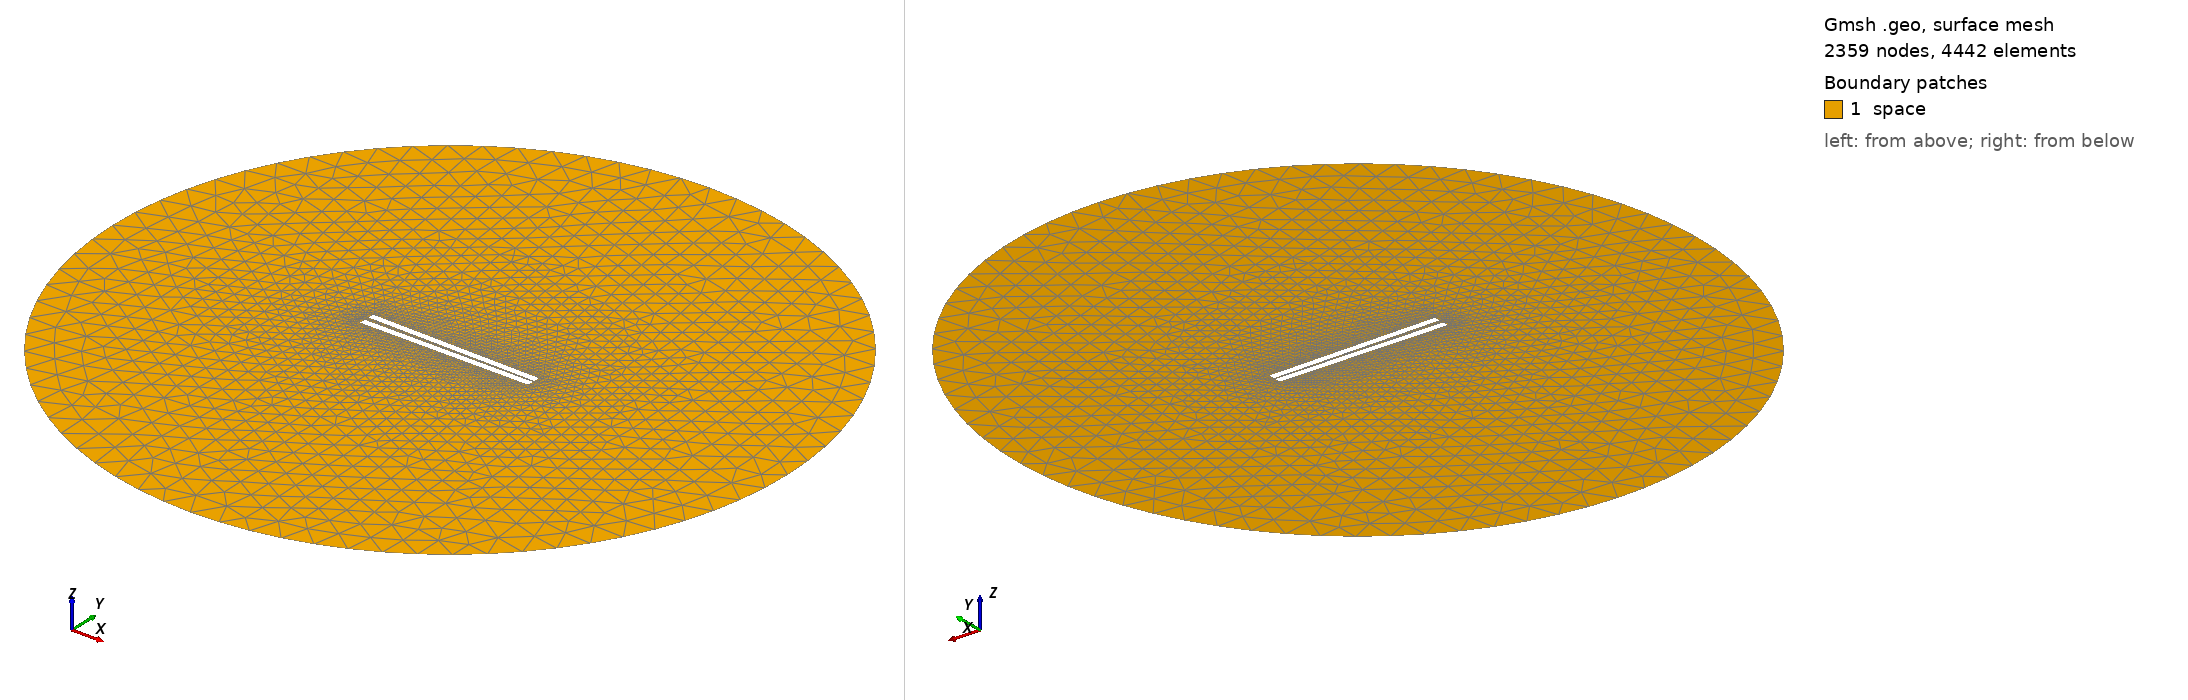

Gmsh geometry script, surface-meshed: 2359 nodes, 4442 surface elements. Boundary patches (legend numbers): 1 space. Left view from above one corner, right view from below the opposite corner. Legend entries are the model's physical surfaces. The drawing asked Gmsh for element sizes between 1% and 20% of the model's largest extent; the script's own settings can give other sizes.

=== 360.geo (drawn) ===
// Set the geometry kernel
SetFactory("OpenCASCADE");

//---------------------------------------
// Rectangles
//---------------------------------------

// Rectangle 1 (top)
Point(1) = {-49.733333333333334, 1.0277777777777777, 0, 1.0};
Point(2) = {49.733333333333334, 1.0277777777777777, 0, 1.0};
Point(3) = {49.733333333333334, 4.4944444444444445, 0, 1.0};
Point(4) = {-49.733333333333334, 4.4944444444444445, 0, 1.0};

Line(1) = {1, 2};
Line(2) = {2, 3};
Line(3) = {3, 4};
Line(4) = {4, 1};

Line Loop(1) = {1, 2, 3, 4};
Plane Surface(1) = {1};

Rotate { {0, 0, 1}, {0,  1.0277777777777777,  0}, -0.017 } {
  Surface{1};
}

// Rectangle 2 (bottom)
Point(5) = {-49.733333333333334, -1.0277777777777777, 0, 1.0};
Point(6) = {49.733333333333334, -1.0277777777777777, 0, 1.0};
Point(7) = {49.733333333333334, -4.4944444444444445, 0, 1.0};
Point(8) = {-49.733333333333334, -4.4944444444444445, 0, 1.0};

Line(5) = {5, 6};
Line(6) = {6, 7};
Line(7) = {7, 8};
Line(8) = {8, 5};

Line Loop(2) = {5, 6, 7, 8};
Plane Surface(2) = {2}; 


//---------------------------------------
// Circle
//---------------------------------------

// Define points
Point(9) = {0, 0, 0};        // Center
Point(10) = {200, 0, 0};     // Start point
Point(11) = {0, 200, 0};     // 90 degrees
Point(12) = {-200, 0, 0};    // 180 degrees
Point(13) = {0, -200, 0};    // 270 degrees

// Define circle arcs (each needs start, center, end)
Circle(9) = {10, 9, 11};
Circle(10) = {11, 9, 12};
Circle(11) = {12, 9, 13};
Circle(12) = {13, 9, 10};

// Define curve loop and surface if needed
Curve Loop(3) = {9, 10, 11, 12};
Surface(3) = {3};

// Subtract Rectangles from Circle
BooleanDifference{ Surface{3}; Delete; }{ Surface{1}; Surface{2}; Delete; }

//---------------------------------------
// Transfinite Lines and Surface
//---------------------------------------
Transfinite Line {1, 3} = 50 Using Progression 1;
Transfinite Line {2, 4} = 2 Using Progression 1;
Transfinite Line {5, 7} = 50 Using Progression 1;
Transfinite Line {6, 8} = 2 Using Progression 1;
Transfinite Line {9, 10, 11, 12} = 20 Using Progression 1;

//---------------------------------------
// Define Physical Groups
//---------------------------------------                

//--- Physical Curves
// Physical groups for boundaries
Physical Line("force_segment", 10) = {1};
Physical Line("upper_plate", 11) = {2, 3, 4};
Physical Line("lower_plate", 12) = {5, 6, 7, 8};
Physical Line("boundary", 20) = {9, 10, 11, 12};

//--- Physical Surfaces
Physical Surface("space", 30) = {3};

//---------------------------------------
// 6. Generate the Mesh
//---------------------------------------
Mesh 2;  // 2D mesh generation
